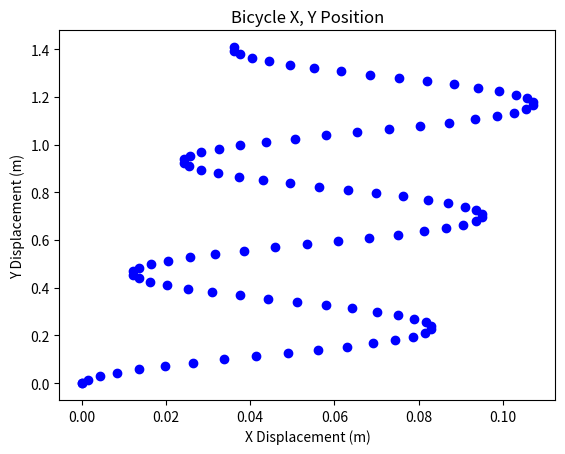

Recreate this plot in Python.
import matplotlib.pyplot as plt
import math
import numpy as np

class bicycleKinematics():
    def __init__(self, initial_pose={"x":0, "y":0, "theta":0}):
        self.L = 1.5
        self.r = 0.5/2

        self.pose = initial_pose

        self.current_time = 0

    # Gets the steering angle in radians based on the equation 0.5*sin(pi*t)
    def getSteeringAngle(self, t):
        return 0.5*math.sin(math.pi*t)
    
    # Calculates the derivatives of each of the 3 state values based on 
    # wheel velocity and steering angle
    def calculateStateDerivatives(self, wheel_velocity, steering_angle):
        # Calculate the relative angle based on the steering and robot angle
        relative_angle = steering_angle + self.pose["theta"]
        # print(relative_angle)
        x_dot = wheel_velocity*math.sin(relative_angle)
        y_dot = wheel_velocity*math.cos(relative_angle)
        theta_dot = wheel_velocity*math.sin(steering_angle)/self.L

        return x_dot, y_dot, theta_dot
    
    # Calculates the next state of the bike after a given time delta at a certain 
    # wheel angular speed and steering angle
    def calculateNextState(self, wheel_angular_speed, steering_angle, time_delta):
        wheel_velocity = wheel_angular_speed*self.r

        x_dot, y_dot, theta_dot = self.calculateStateDerivatives(wheel_velocity, steering_angle)

        x_hat = self.pose["x"] + x_dot*time_delta
        y_hat = self.pose["y"] + y_dot*time_delta
        theta_hat = self.pose["theta"] + theta_dot*time_delta

        return x_hat, y_hat, theta_hat
    
    # Plots the state of the bike for a provided set of timestamps and wheel speed
    def plotState(self, wheel_angular_speed, timestamps):
        x_vals = []
        y_vals = []

        # Grab the initial pose
        x_vals.append(self.pose["x"])
        y_vals.append(self.pose["y"])

        for timestamp in timestamps:                
            # Calculate the time delta using the next and current time
            time_delta = timestamp - self.current_time

            # Grab the current steering angle
            steering_angle = self.getSteeringAngle(timestamp)

            x_hat, y_hat, theta_hat = self.calculateNextState(wheel_angular_speed, steering_angle, time_delta)

            # Update the bike's state
            self.pose["x"] = x_hat
            self.pose["y"] = y_hat
            self.pose["theta"] = theta_hat
            self.current_time = timestamp

            # Record the values
            x_vals.append(self.pose["x"])
            y_vals.append(self.pose["y"])

        # Produce and display the plot
        plt.plot(x_vals, y_vals, 'bo')
        plt.title("Bicycle X, Y Position")
        plt.xlabel("X Displacement (m)")
        plt.ylabel("Y Displacement (m)")
        plt.show()



if __name__ == '__main__':
    bike_sim = bicycleKinematics(initial_pose={"x":0, "y":0, "theta":0})

    times = np.linspace(0, 6.0, 100)
    
    bike_sim.plotState(1.0, times)

